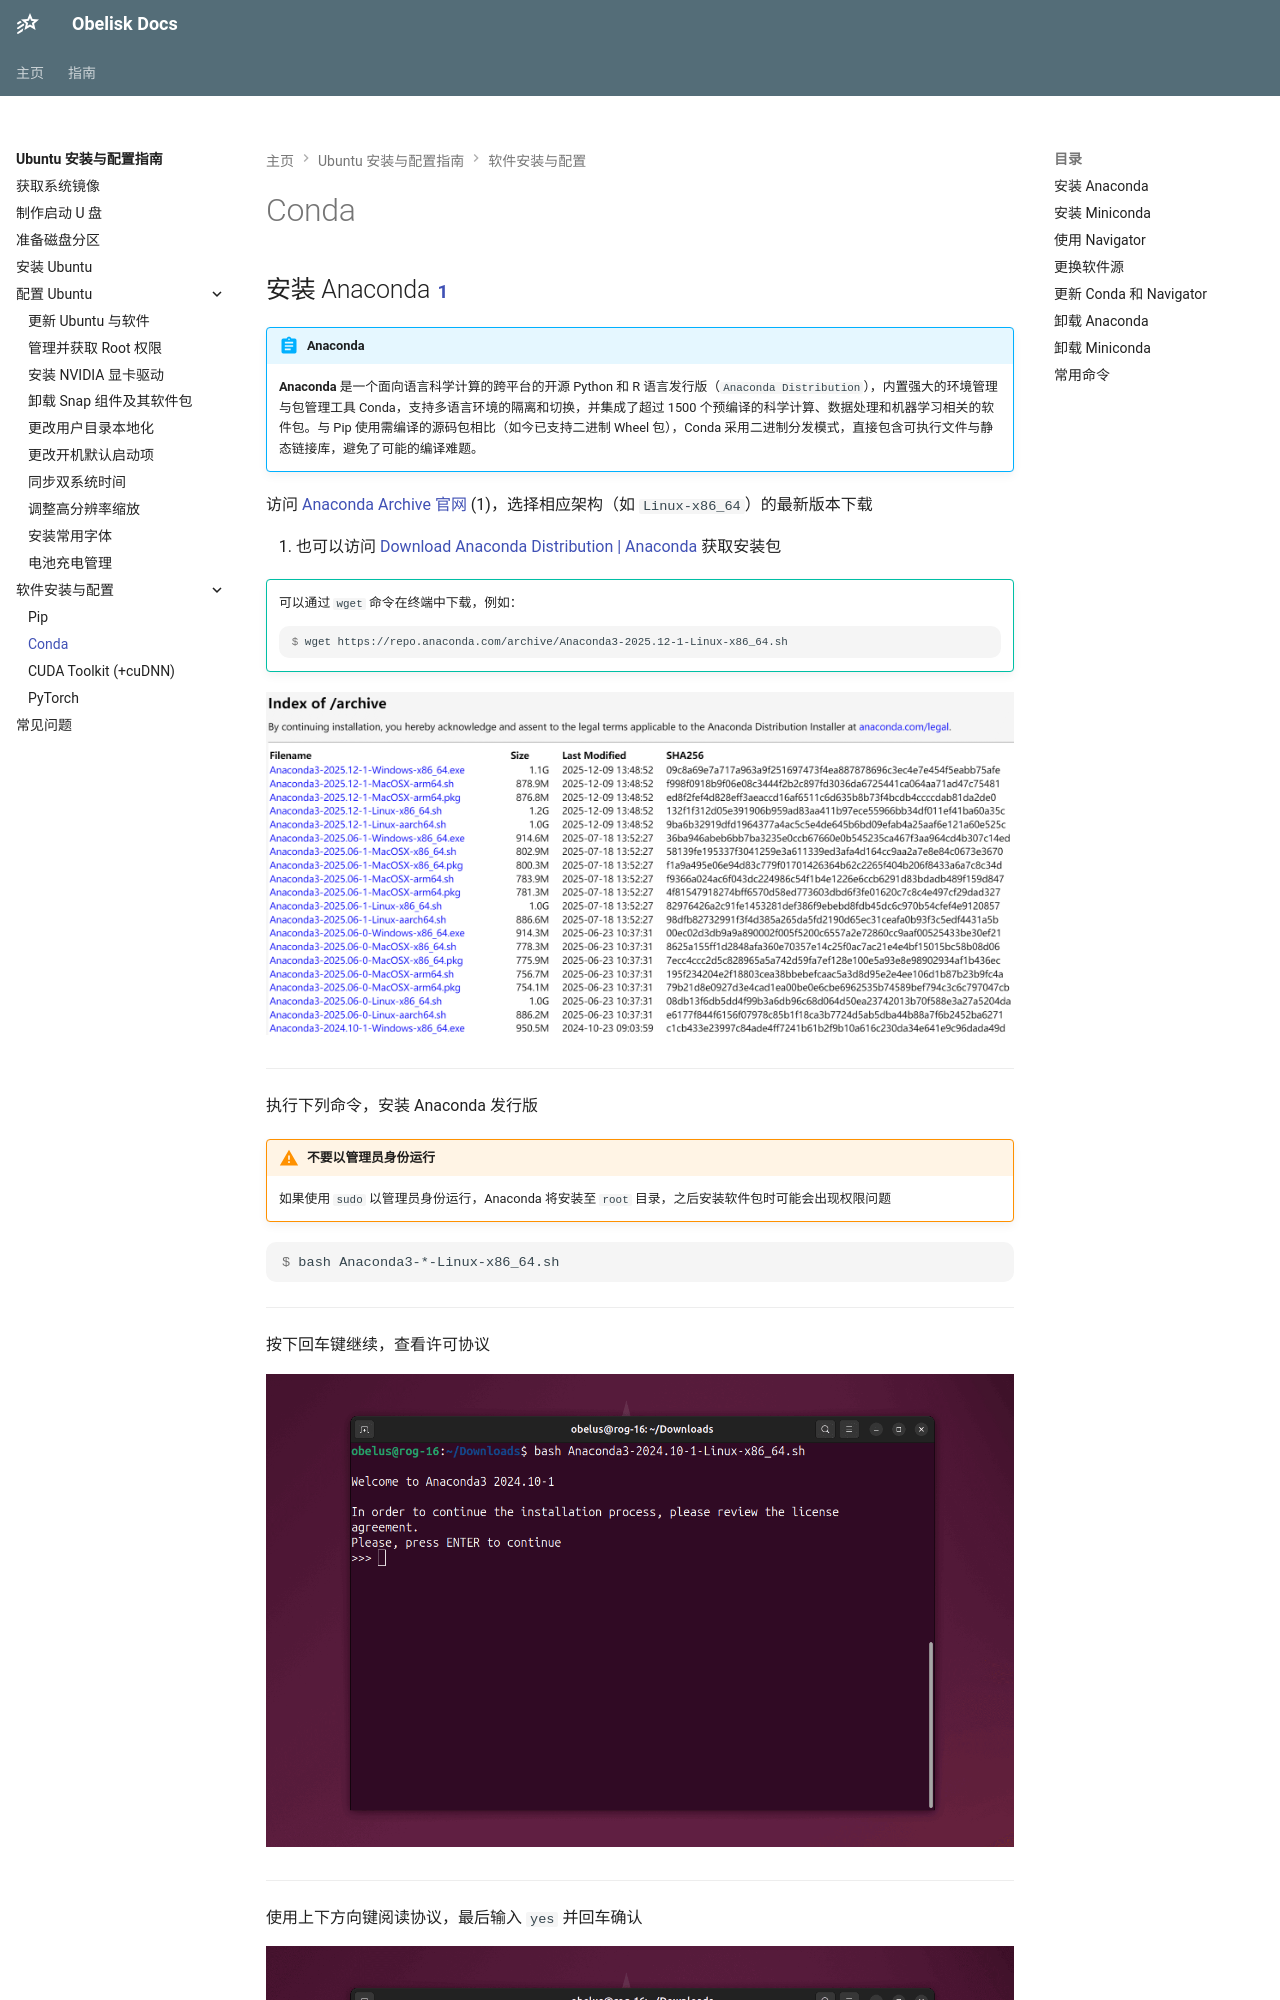

repository: Obelusod/obelusod.github.io · page: guide/ubuntu/software-setup/conda/index.html · generator: mkdocs

---
title: Conda
---

## 安装 Anaconda [^1]

!!! abstract "Anaconda"

    **Anaconda** 是一个面向语言科学计算的跨平台的开源 Python 和 R 语言发行版（`Anaconda Distribution`），内置强大的环境管理与包管理工具
    Conda，支持多语言环境的隔离和切换，并集成了超过 1500 个预编译的科学计算、数据处理和机器学习相关的软件包。与
    Pip 使用需编译的源码包相比（如今已支持二进制 Wheel 包），Conda
    采用二进制分发模式，直接包含可执行文件与静态链接库，避免了可能的编译难题。

访问 [Anaconda Archive 官网](https://repo.anaconda.com/archive/) (1)，选择相应架构（如 `Linux-x86_64`）的最新版本下载
{ .annotate }

1. 也可以访问 [Download Anaconda Distribution | Anaconda](https://www.anaconda.com/download/success) 获取安装包

!!! tip ""

    可以通过 `wget` 命令在终端中下载，例如：

    ``` console
    $ wget https://repo.anaconda.com/archive/Anaconda3-2025.12-1-Linux-x86_64.sh
    ```

![](../../../assets/images/ubuntu/anaconda-archive.png)

---

执行下列命令，安装 Anaconda 发行版

!!! warning "不要以管理员身份运行"

    如果使用 `sudo` 以管理员身份运行，Anaconda 将安装至 `root` 目录，之后安装软件包时可能会出现权限问题

``` console
$ bash Anaconda3-*-Linux-x86_64.sh
```

---

按下回车键继续，查看许可协议

![](../../../assets/images/ubuntu/anaconda-install-1.png)

---

使用上下方向键阅读协议，最后输入 `yes` 并回车确认

![](../../../assets/images/ubuntu/anaconda-install-2.png)

---

确认安装位置，默认位置为 `~/anaconda3`，按下回车或输入新位置继续安装

![](../../../assets/images/ubuntu/anaconda-install-3.png)

---

选择是否初始化 `conda`：

<div class="annotate" markdown>

- `yes`：更新 `bash` 配置文件，使其能够识别 `conda` 命令，并默认激活 `base` 环境 (1)
- `no`：不会修改 `bash` 配置文件，如果后续使用 `conda`，需要手动初始化

</div>

1. 如果需要取消默认激活 `base` 环境，可以使用下列命令：

    ``` console
    $ conda config --set auto_activate_base false 
    ```

??? example "手动初始化 `conda`"

    如果需要手动初始化 `conda`，可以使用下列命令：

    > 如果更改了默认安装位置，需要将 `~/anaconda3` 替换为实际路径

    ``` console
    $ source ~/anaconda3/bin/activate
    $ conda init --all # (1)!
    ```
